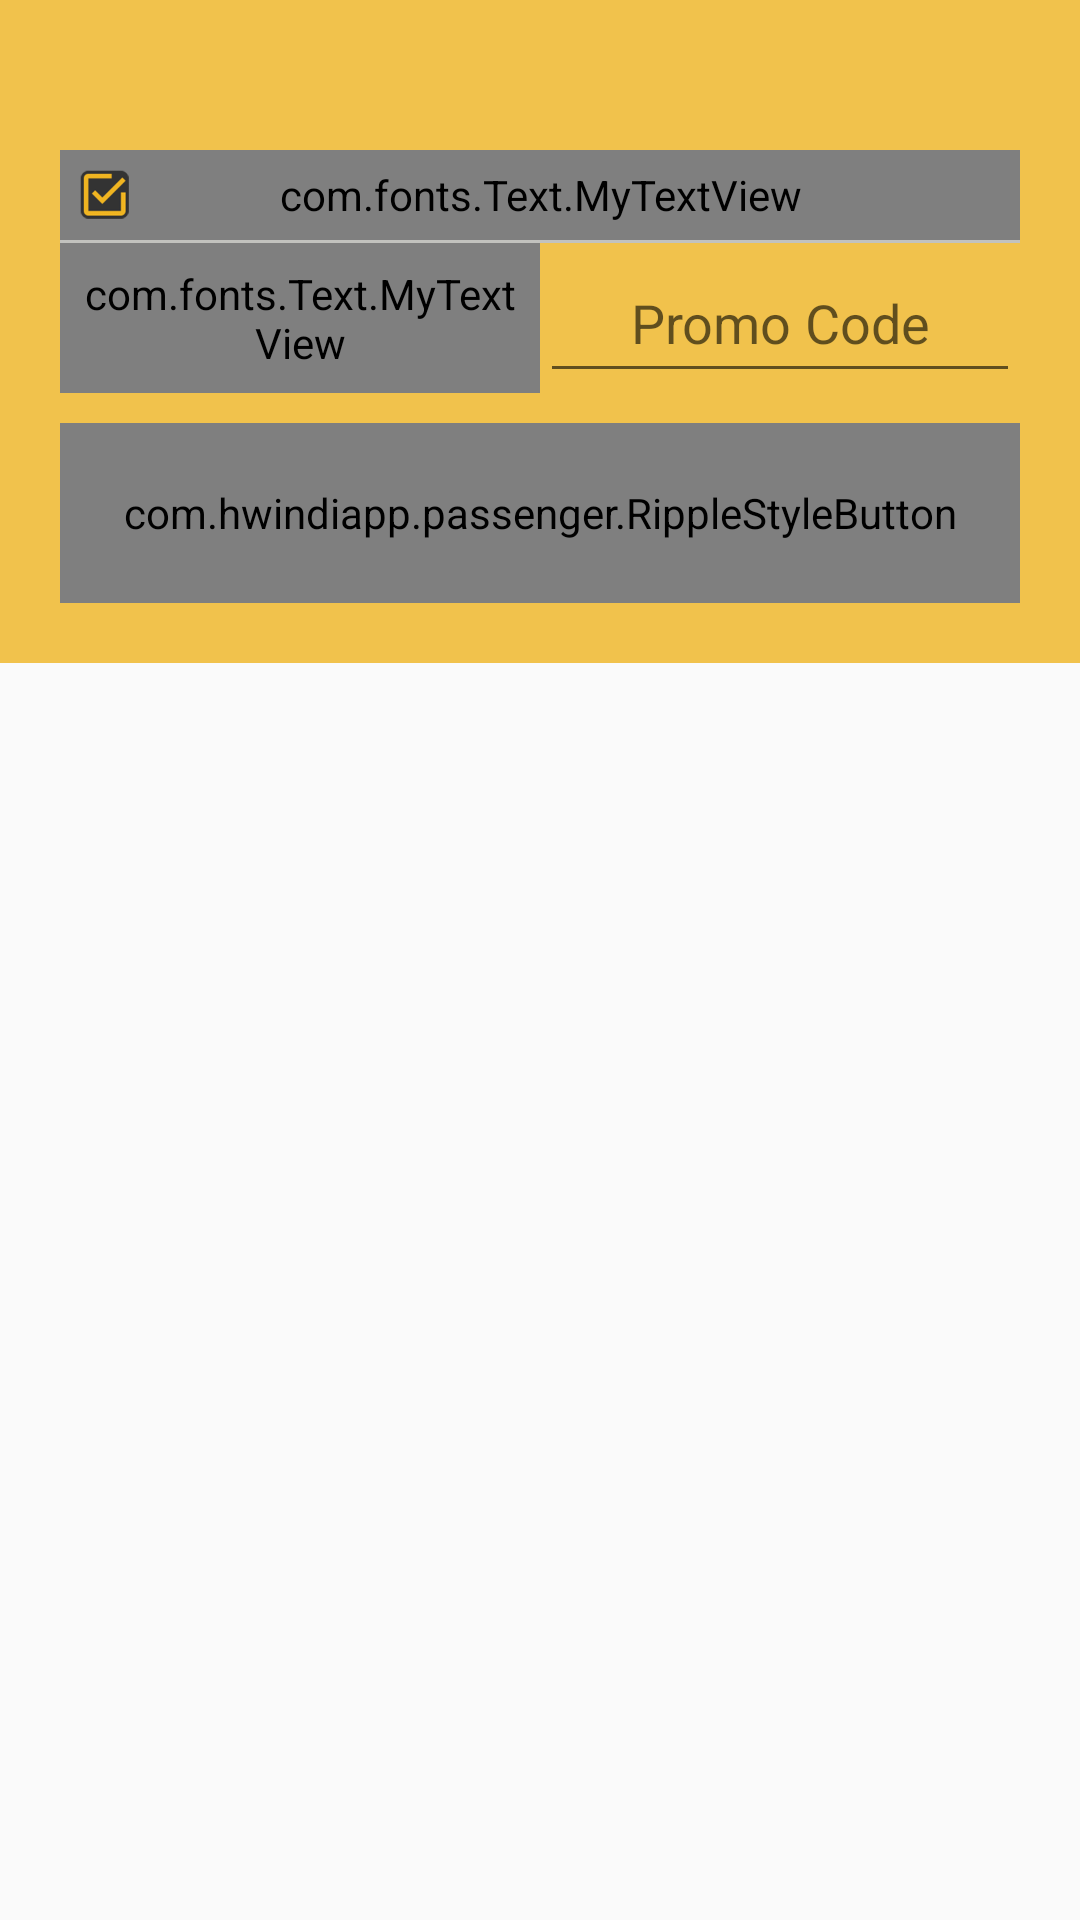

Reconstruct the res/layout file that produces this screen, plus the resources it refers to.
<!-- AndroidManifest.xml: application theme AppTheme -->
<!-- res/layout/main_profile_confirm_btn_layout.xml -->
<?xml version="1.0" encoding="utf-8"?>
<RelativeLayout xmlns:android="http://schemas.android.com/apk/res/android"
    android:layout_width="match_parent"
    android:layout_height="wrap_content">

    <RelativeLayout
        android:id="@+id/confirm_btn_frame"
        android:layout_width="match_parent"
        android:layout_height="wrap_content"
        android:background="@drawable/request_btn_back"
        android:padding="20dp"
        android:visibility="visible"
        android:layout_alignParentTop="true"
        android:layout_alignParentLeft="true"
        android:layout_alignParentStart="true">

        <RelativeLayout
            android:id="@+id/paymet_option_area"
            android:layout_width="match_parent"
            android:layout_height="wrap_content">

            <LinearLayout
                android:id="@+id/select_payment_option_area"
                android:layout_width="fill_parent"
                android:layout_height="wrap_content"
                android:layout_alignParentTop="true"
                android:orientation="horizontal">

                <RelativeLayout
                    android:id="@+id/cash_payment_mode_area"
                    android:layout_width="0dp"
                    android:layout_height="60dp"
                    android:layout_weight="1"
                    android:clickable="true"
                    android:onClick="selectCashPaymentMode">

                    <RelativeLayout
                        android:id="@+id/payment_area"
                        android:layout_width="match_parent"
                        android:layout_height="60dp">

                        <ImageView
                            android:id="@+id/cash_png"
                            android:layout_width="50dp"
                            android:layout_height="30dp"
                            android:layout_centerHorizontal="true"
                            android:padding="5dp"
                            android:src="@drawable/ic_payment_type_cash" />

                        <com.fonts.Text.MyTextView
                            android:id="@+id/txt_cash"
                            android:layout_width="match_parent"
                            android:layout_height="match_parent"
                            android:layout_below="@+id/cash_png"
                            android:layout_centerHorizontal="true"
                            android:gravity="center"
                            android:padding="5dp"
                            android:text="Cash"
                            android:textColor="#000000"
                            android:textSize="16sp" />
                    </RelativeLayout>

                    <ImageView
                        android:id="@+id/selection_cash_img"
                        android:layout_width="20dp"
                        android:layout_height="20dp"
                        android:layout_alignParentBottom="true"
                        android:layout_alignParentLeft="true"
                        android:layout_marginBottom="5dp"
                        android:layout_marginLeft="5dp"
                        android:src="@drawable/ic_selection_payment" />
                </RelativeLayout>

                

                <RelativeLayout
                    android:id="@+id/online_payment_mode_area"
                    android:layout_width="0dp"
                    android:layout_height="60dp"
                    android:layout_weight="1"
                    android:clickable="true"
                    android:onClick="selectOnlinePaymentMode"
                    android:visibility="gone">

                    <RelativeLayout
                        android:id="@+id/online_payment_area"
                        android:layout_width="match_parent"
                        android:layout_height="60dp">

                        <ImageView
                            android:id="@+id/online_payment_png"
                            android:layout_width="50dp"
                            android:layout_height="30dp"
                            android:layout_centerHorizontal="true"
                            android:padding="5dp"
                            android:src="@drawable/ic_payment_type_paypal" />

                        <com.fonts.Text.MyTextView
                            android:id="@+id/txt_online_payment"
                            android:layout_width="match_parent"
                            android:layout_height="match_parent"
                            android:layout_below="@+id/online_payment_png"
                            android:gravity="center"
                            android:padding="5dp"
                            android:text="Paypal"
                            android:textColor="#000000"
                            android:textSize="16sp" />
                    </RelativeLayout>

                    <ImageView
                        android:id="@+id/selection_paypal_img"
                        android:layout_width="20dp"
                        android:layout_height="20dp"
                        android:layout_alignParentBottom="true"
                        android:layout_alignParentLeft="true"
                        android:layout_marginBottom="5dp"
                        android:layout_marginLeft="5dp"
                        android:src="@drawable/ic_selection_payment"
                        android:visibility="gone" />
                </RelativeLayout>
            </LinearLayout>

            <TextView
                android:id="@+id/seperate_line_horizonal"
                android:layout_width="match_parent"
                android:layout_height="1dp"
                android:layout_below="@+id/select_payment_option_area"
                android:background="#C2C2BE" />

            <LinearLayout
                android:id="@+id/fare_option_area"
                android:layout_width="fill_parent"
                android:layout_height="50dp"
                android:layout_below="@+id/seperate_line_horizonal"
                android:weightSum="2"
                android:orientation="horizontal">

                <com.fonts.Text.MyTextView
                    android:id="@+id/txt_fare_est"
                    android:layout_width="0dp"
                    android:layout_height="match_parent"
                    android:layout_toRightOf="@+id/cash_png"
                    android:layout_weight="1"
                    android:clickable="true"
                    android:drawableTop="@drawable/ic_fare_estimate"
                    android:gravity="center"
                    android:onClick="FareEstimateCalcluate"
                    android:padding="5dp"
                    android:text="Fare Estimate"
                    android:textColor="#000000"
                    android:textSize="14sp" />

                <EditText
                    android:id="@+id/et_promocode"
                    android:gravity="center"
                    android:layout_weight="1"
                    android:layout_width="0dp"
                    android:layout_height="match_parent"
                    android:singleLine="true"
                    android:hint="Promo Code"/>

                <TextView
                    android:id="@+id/seperate_line"
                    android:layout_width="1dp"
                    android:layout_height="40dp"
                    android:layout_gravity="center_vertical"
                    android:background="#C2C2BE"
                    android:visibility="gone" />

                <com.fonts.Text.MyTextView
                    android:id="@+id/txt_promo"
                    android:layout_width="0dp"
                    android:layout_height="match_parent"
                    android:layout_toRightOf="@+id/cash_png"
                    android:layout_weight="1"
                    android:drawableTop="@drawable/ic_promo"
                    android:gravity="center"
                    android:padding="5dp"
                    android:text="Promo"
                    android:textColor="#000000"
                    android:textSize="14sp"
                    android:visibility="gone" />

            </LinearLayout>

        </RelativeLayout>

        <com.hwindiapp.passenger.RippleStyleButton
            android:id="@+id/btn_confirm_location_request"
            android:layout_width="match_parent"
            android:layout_height="60dp"
            android:layout_below="@+id/paymet_option_area"
            android:layout_marginTop="10dp"
            android:background="@color/btn_bg_color"
            android:text="Request Pickup Location "
            android:textColor="@color/btn_txt_color"
            android:textSize="20dp" />
    </RelativeLayout>

</RelativeLayout>
<!-- resources referenced by this layout -->
<resources>
  <color name="btn_bg_color">#000000</color>
  <color name="btn_txt_color">#FFFFFF</color>
  <!-- drawable ic_selection_payment: png bitmap (drawable-hdpi, 3760 bytes) -->
  <!-- drawable request_btn_back: png bitmap (drawable, 3039 bytes) -->
  <style name="AppTheme" parent="Theme.AppCompat.Light">
          
      </style>
</resources>
